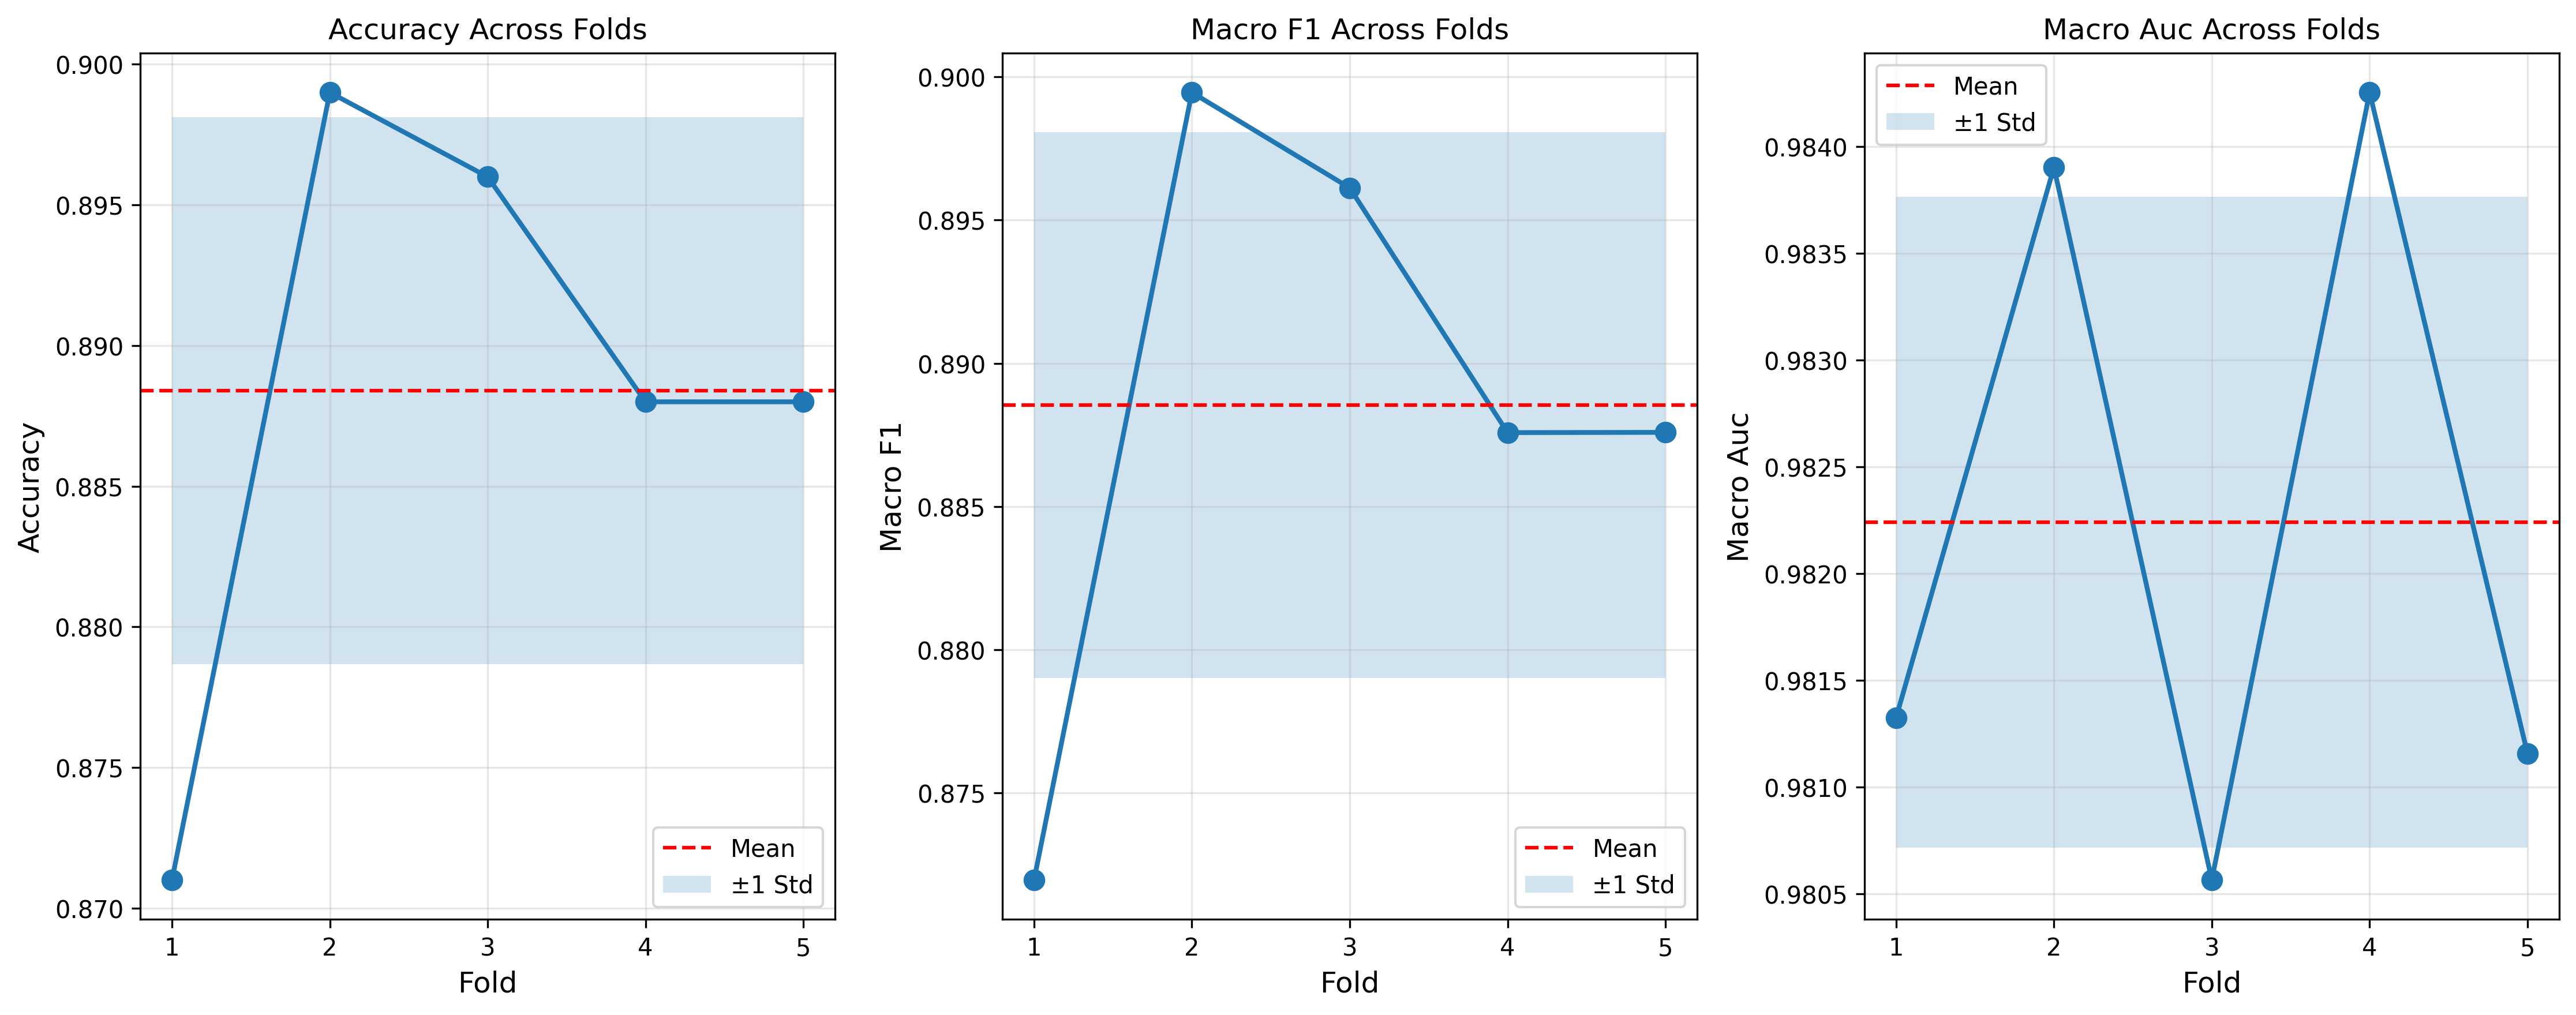

Source data for this figure (header and first rows):
Fold, Accuracy, Macro F1, Weighted F1, Macro AUC, N Train, N Val
1, 0.871, 0.872, 0.872, 0.9813, 4000, 1000
2, 0.899, 0.8995, 0.8995, 0.9839, 4000, 1000
3, 0.896, 0.8961, 0.8961, 0.9806, 4000, 1000
4, 0.888, 0.8876, 0.8876, 0.9843, 4000, 1000
5, 0.888, 0.8876, 0.8876, 0.9812, 4000, 1000
Consistency Metrics
Metric, Mean, Std, Min, Max, Range
accuracy, 0.8884, 0.009728, 0.871, 0.899, 0.028
macro_f1, 0.8885, 0.009519, 0.872, 0.8995, 0.02749
weighted_f1, 0.8885, 0.009519, 0.872, 0.8995, 0.02749
macro_auc, 0.9822, 0.001526, 0.9806, 0.9843, 0.003689
